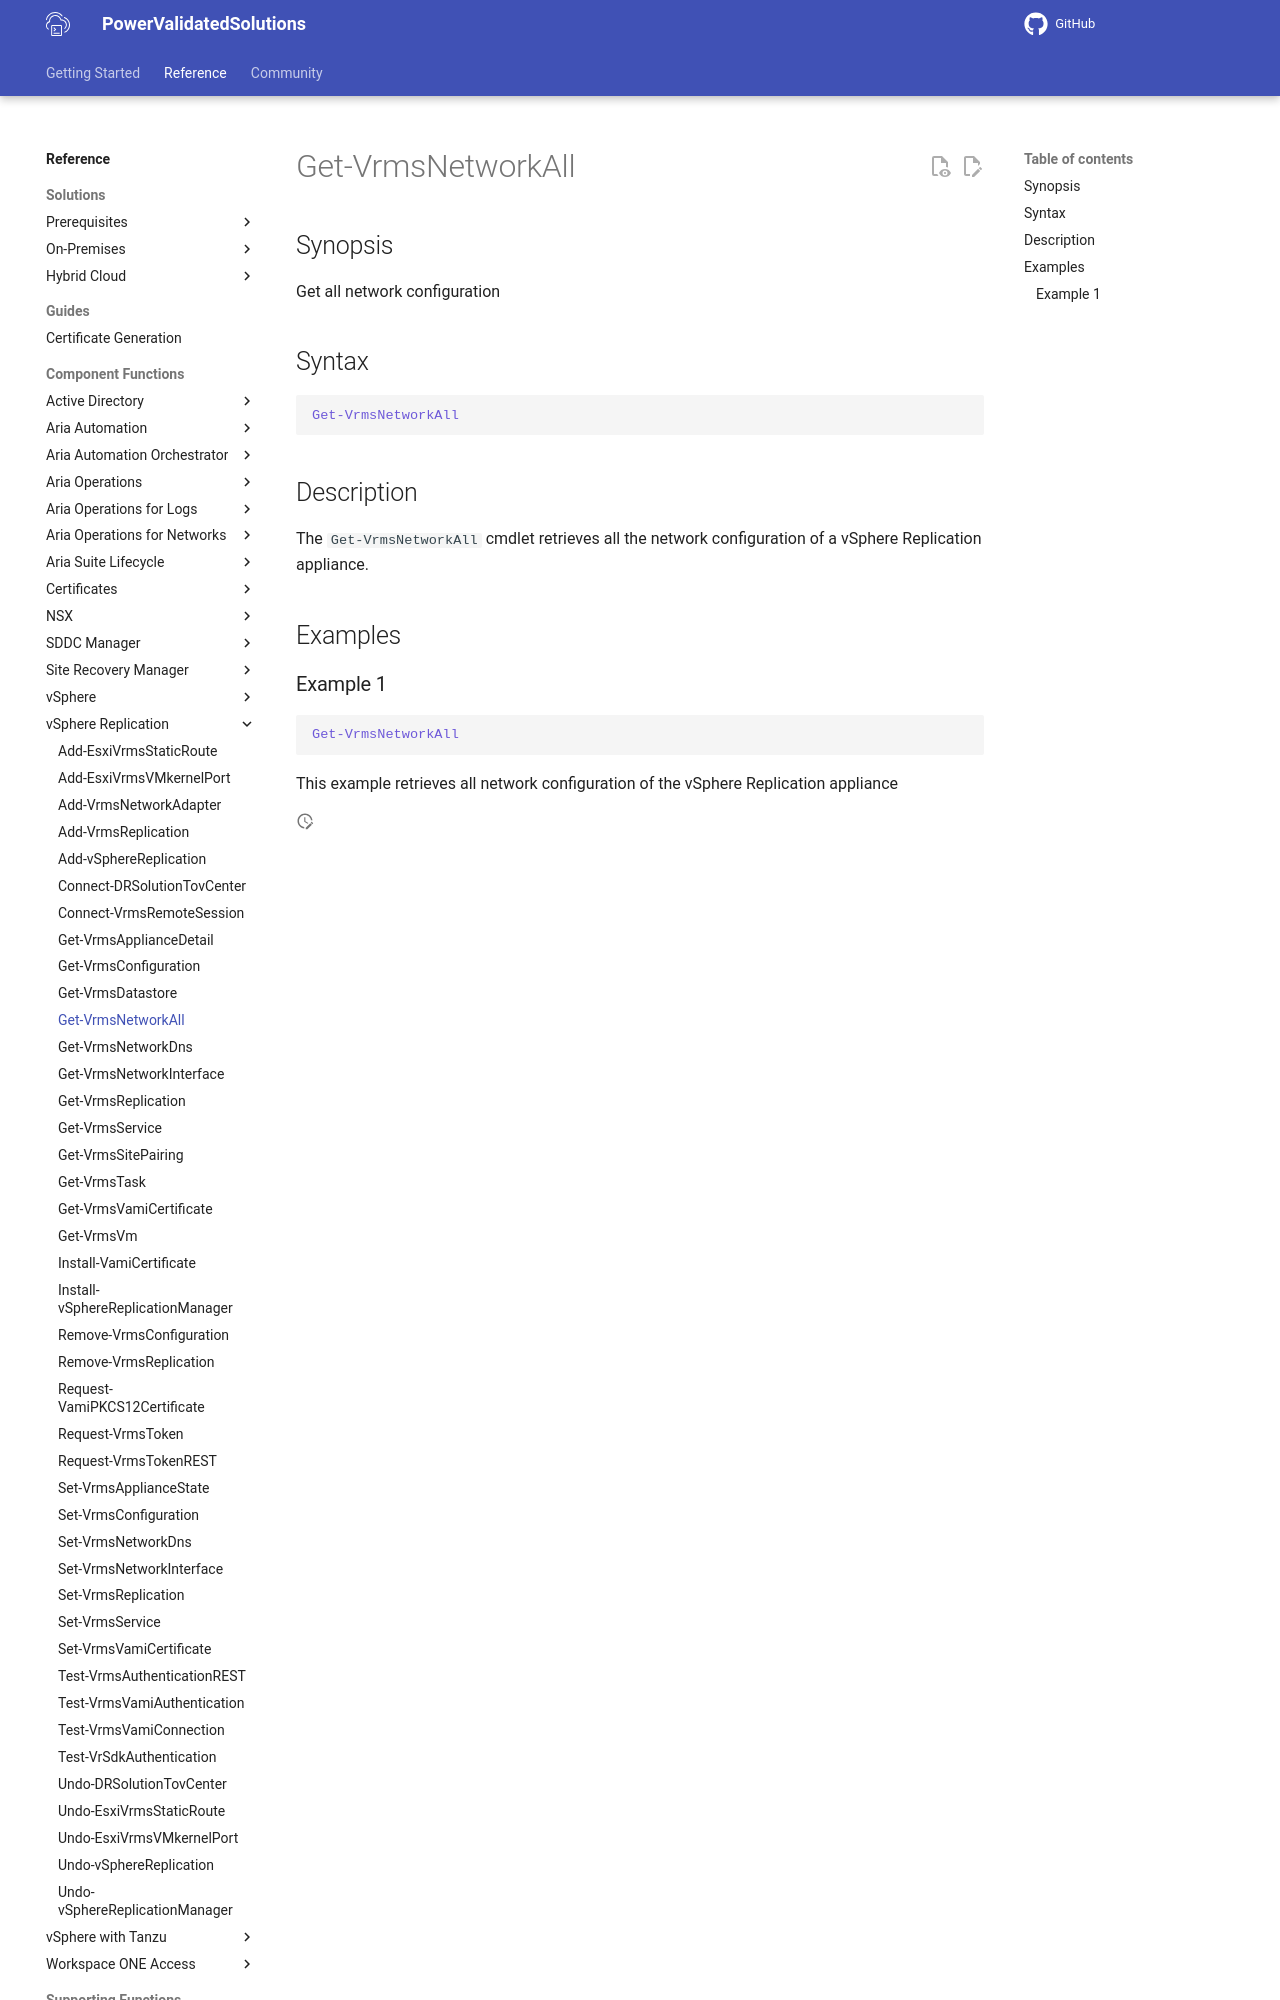

repository: vmware/power-validated-solutions-for-cloud-foundation · page: documentation/functions/vsphere-replication/Get-VrmsNetworkAll/index.html · generator: mkdocs

# Get-VrmsNetworkAll

## Synopsis

Get all network configuration

## Syntax

```powershell
Get-VrmsNetworkAll
```

## Description

The `Get-VrmsNetworkAll` cmdlet retrieves all the network configuration of a vSphere Replication appliance.

## Examples
